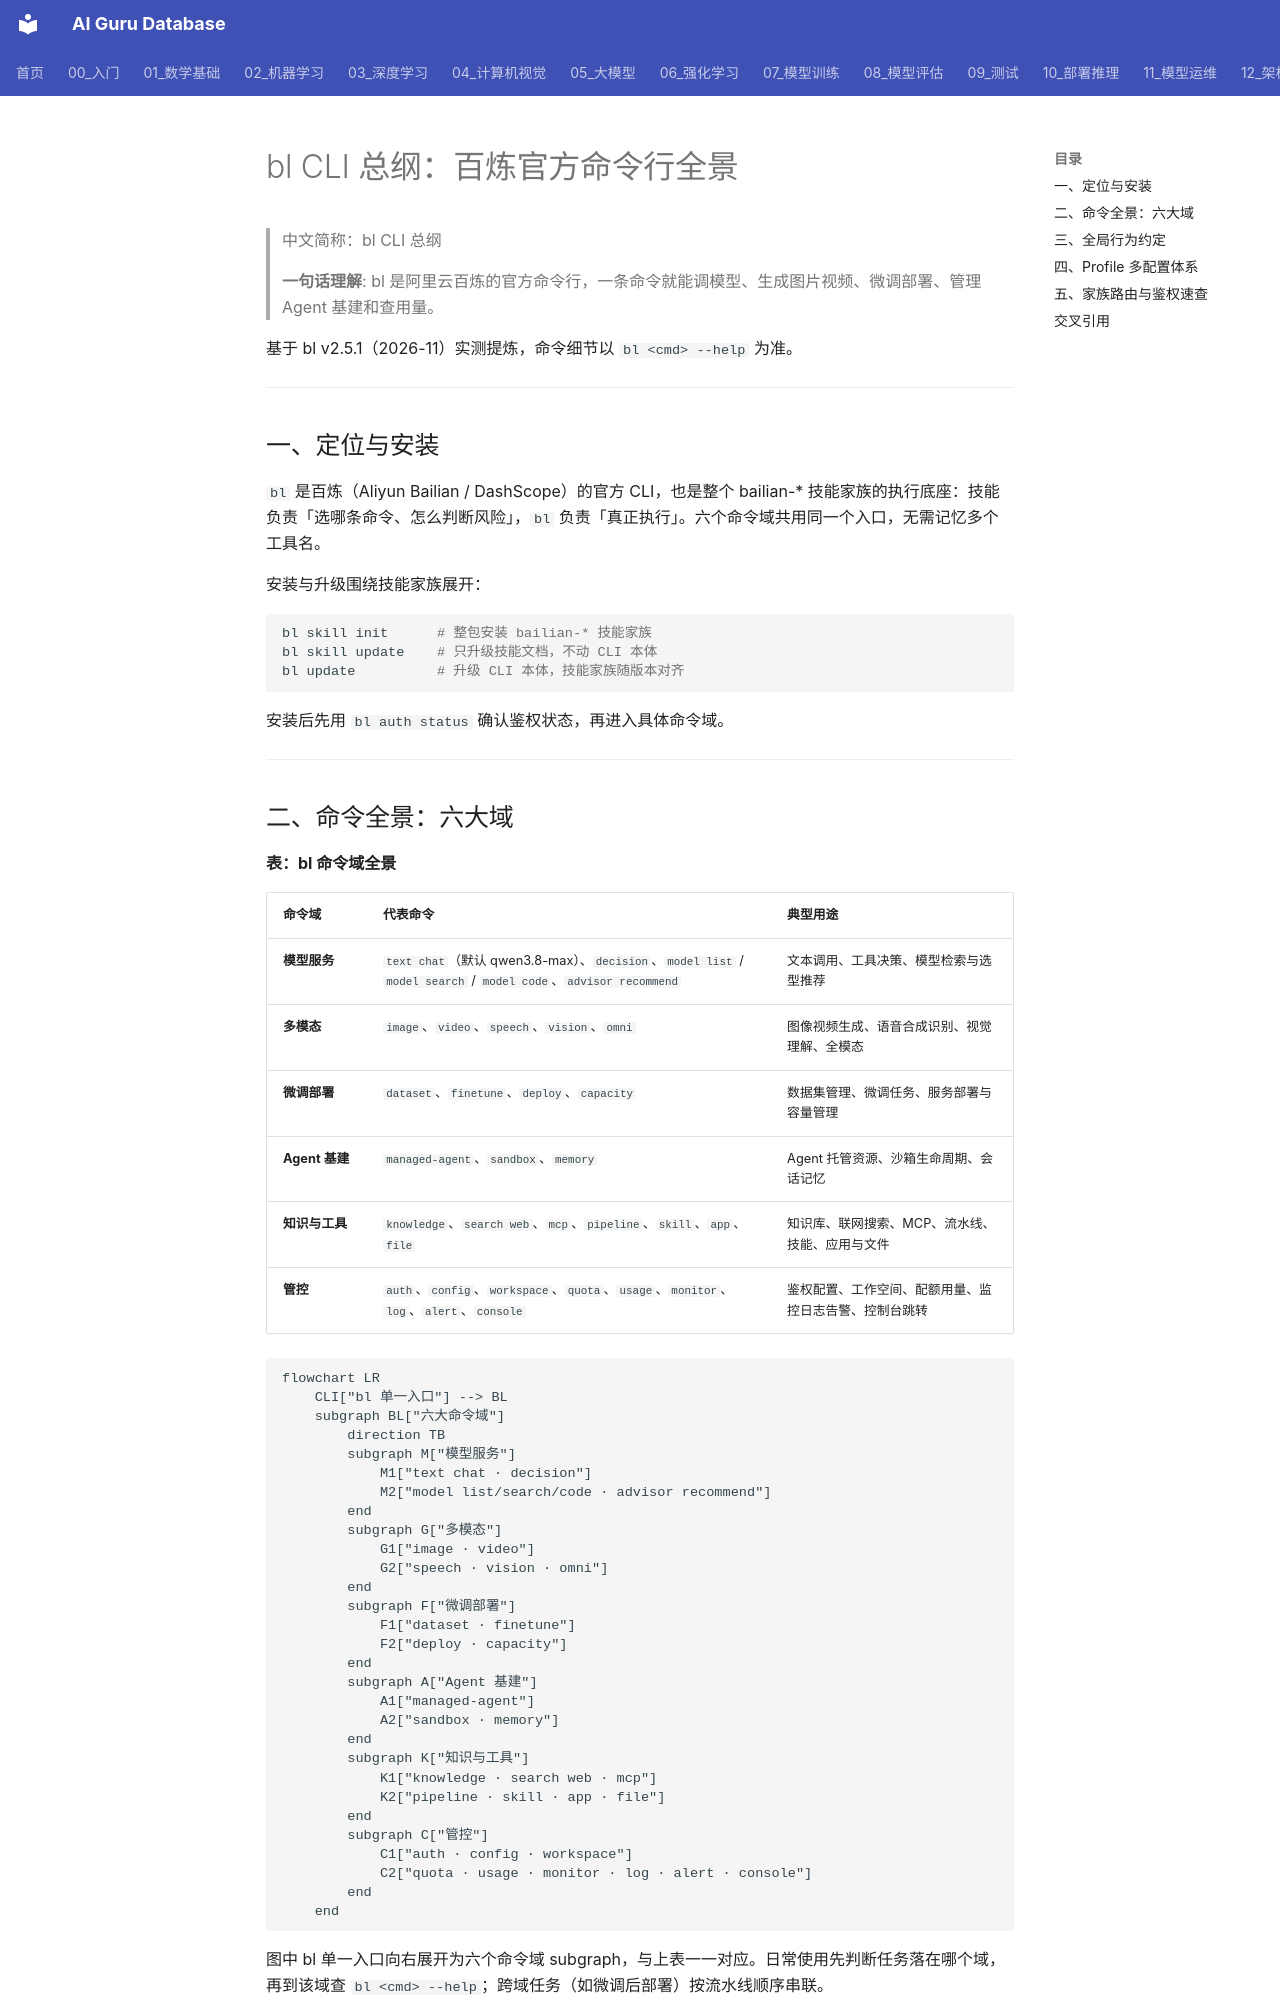

repository: ai-guru-global/ai-guru-database · page: 12_架构基建/06_云厂商/Alibaba_Cloud/产品/13_百炼深度/20_BL_CLI_Guide/index.html · generator: mkdocs

---
title: "bl CLI 总纲：百炼官方命令行全景"
category: 12_架构基建/Alibaba_Cloud
tags: ["bailian", "bl-cli", "cli", "devops"]
summary: "系统梳理 bl CLI 的定位安装、六大命令域、全局行为约定、Profile 体系与技能家族路由，是百炼深度系列的 CLI 层总纲。"
created: 2026-11-06
updated: 2026-11-06
tier: supporting
aliases: ["bl 命令行总纲", "Bailian CLI Guide"]
sources: []
name_zh: "bl CLI 总纲"
---

# bl CLI 总纲：百炼官方命令行全景

> 中文简称：bl CLI 总纲

> **一句话理解**: bl 是阿里云百炼的官方命令行，一条命令就能调模型、生成图片视频、微调部署、管理 Agent 基建和查用量。

基于 bl v2.5.1（2026-11）实测提炼，命令细节以 `bl <cmd> --help` 为准。

---

## 一、定位与安装

`bl` 是百炼（Aliyun Bailian / DashScope）的官方 CLI，也是整个 bailian-* 技能家族的执行底座：技能负责「选哪条命令、怎么判断风险」，`bl` 负责「真正执行」。六个命令域共用同一个入口，无需记忆多个工具名。

安装与升级围绕技能家族展开：

```bash
bl skill init      # 整包安装 bailian-* 技能家族
bl skill update    # 只升级技能文档，不动 CLI 本体
bl update          # 升级 CLI 本体，技能家族随版本对齐
```

安装后先用 `bl auth status` 确认鉴权状态，再进入具体命令域。

---
